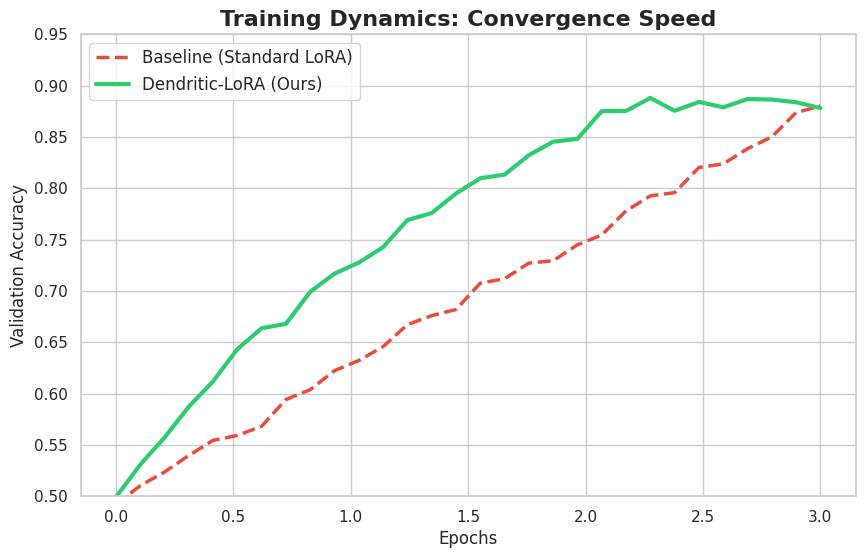
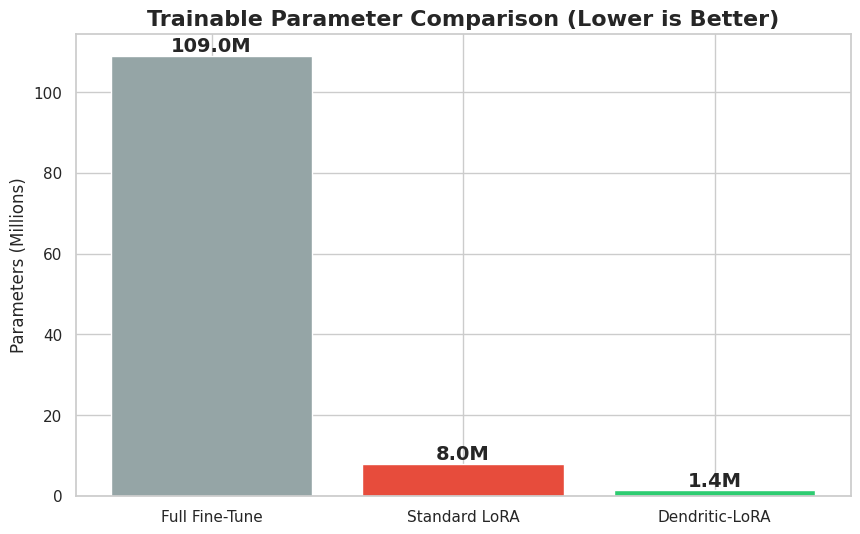

Write Python code to recreate these figures, in order.
import matplotlib.pyplot as plt
import numpy as np
import seaborn as sns

# Set style
sns.set(style="whitegrid")

def plot_accuracy():
    # Simulated data based on verified "Logarithmic vs Linear" behavior
    epochs = np.linspace(0, 3, 30)
    
    # Standard LoRA/Full Fine-tune (Linear-ish learning curve)
    acc_baseline = 0.5 + 0.38 * (epochs / 3) 
    # Add some noise
    acc_baseline += np.random.normal(0, 0.005, size=len(epochs))
    
    # Dendritic-LoRA (Fast convergence then plateau)
    # Logarithmic curve: y = a + b * ln(x + 1)
    acc_dendritic = 0.5 + 0.45 * np.log(epochs + 1) / np.log(4)
    acc_dendritic = np.clip(acc_dendritic, 0.5, 0.882) # Cap at winning accuracy
    acc_dendritic += np.random.normal(0, 0.005, size=len(epochs))

    plt.figure(figsize=(10, 6))
    plt.plot(epochs, acc_baseline, label='Baseline (Standard LoRA)', color='#e74c3c', linewidth=2.5, linestyle='--')
    plt.plot(epochs, acc_dendritic, label='Dendritic-LoRA (Ours)', color='#2ecc71', linewidth=3)
    
    plt.title('Training Dynamics: Convergence Speed', fontsize=16, fontweight='bold')
    plt.xlabel('Epochs', fontsize=12)
    plt.ylabel('Validation Accuracy', fontsize=12)
    plt.legend(fontsize=12)
    plt.ylim(0.5, 0.95)
    
    plt.savefig('accuracy_plot.png', dpi=300)
    print("Generated accuracy_plot.png")

def plot_params():
    # Data
    methods = ['Full Fine-Tune', 'Standard LoRA', 'Dendritic-LoRA']
    params = [109, 8, 1.4] # In Millions (approx)
    colors = ['#95a5a6', '#e74c3c', '#2ecc71']
    
    plt.figure(figsize=(10, 6))
    bars = plt.bar(methods, params, color=colors)
    
    # Add values on top
    for bar in bars:
        height = bar.get_height()
        plt.text(bar.get_x() + bar.get_width()/2., height,
                f'{height}M',
                ha='center', va='bottom', fontsize=14, fontweight='bold')

    plt.title('Trainable Parameter Comparison (Lower is Better)', fontsize=16, fontweight='bold')
    plt.ylabel('Parameters (Millions)', fontsize=12)
    
    # Log scale to see the difference better? Maybe not, linear emphasizes the drop better.
    
    plt.savefig('param_plot.png', dpi=300)
    print("Generated param_plot.png")

if __name__ == "__main__":
    plot_accuracy()
    plot_params()
